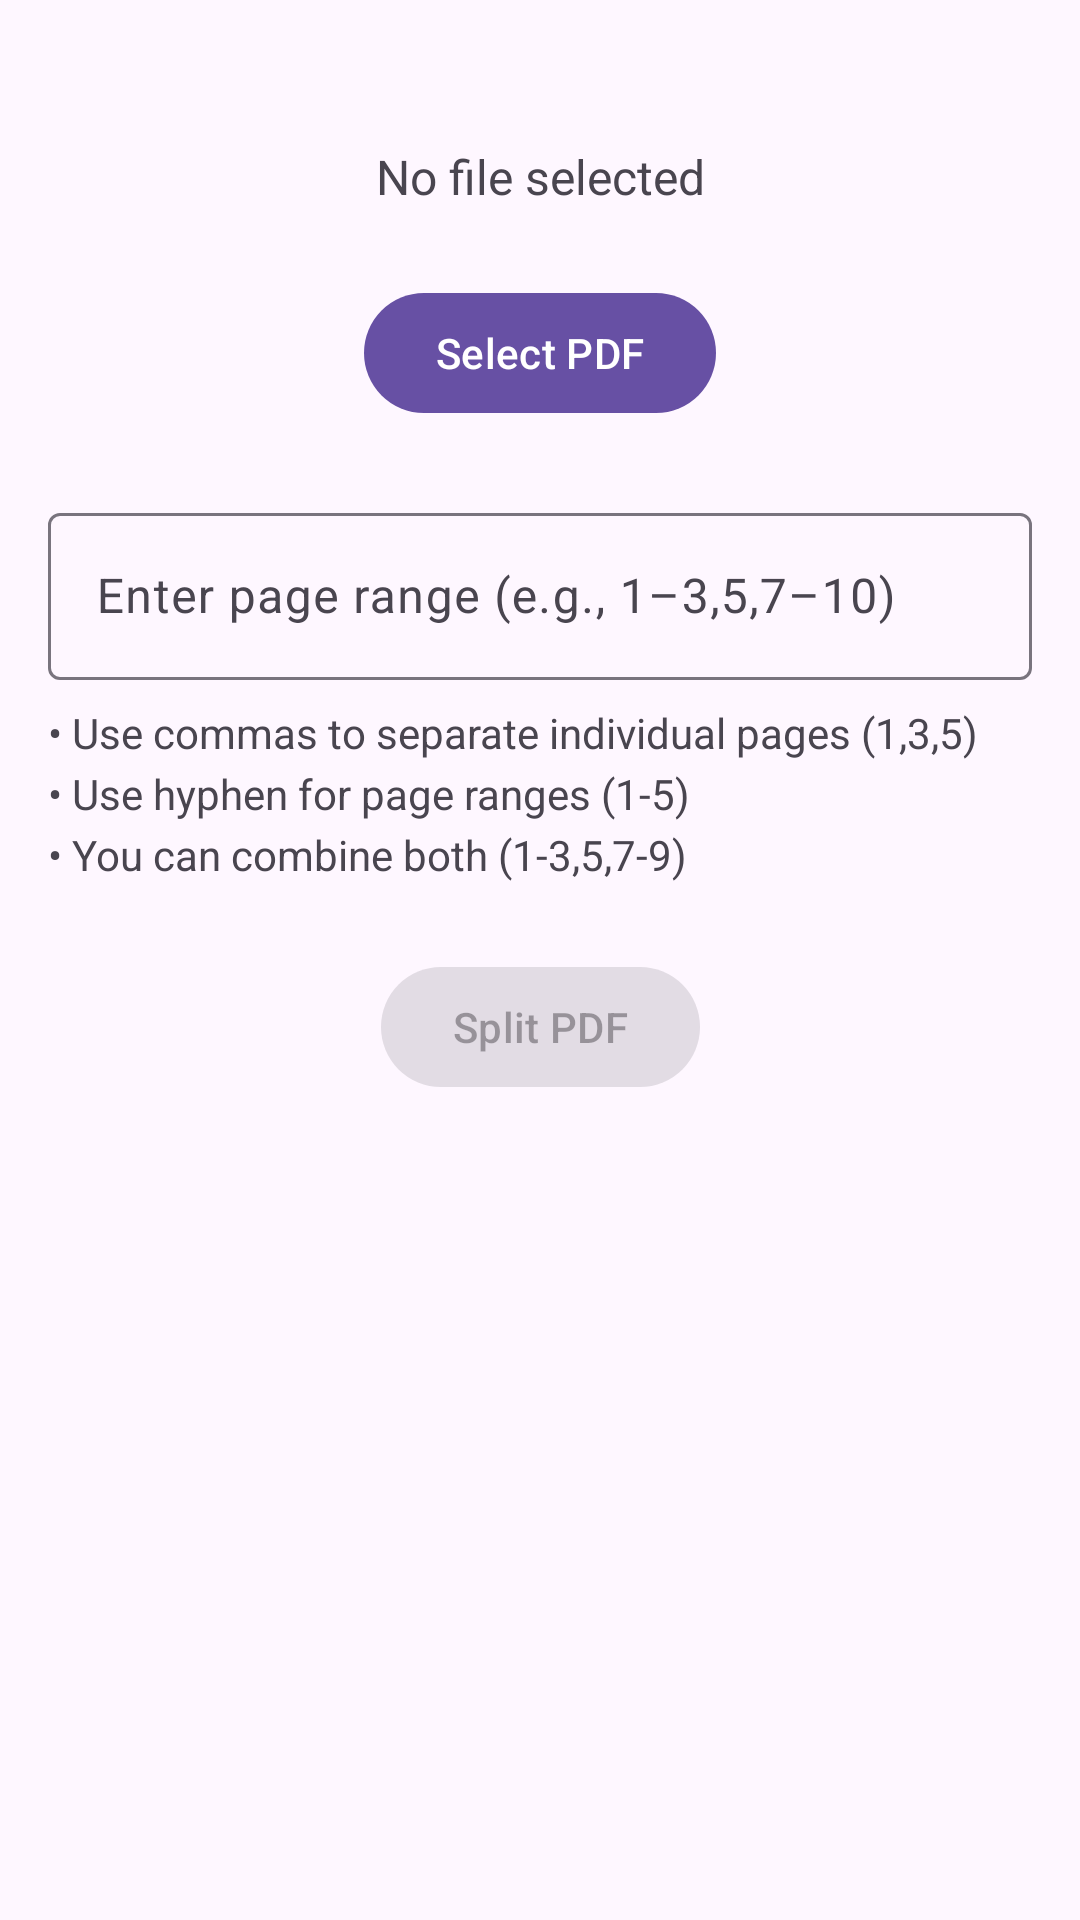

Here is an Android app screen rendered from its layout file. Give the layout XML and the strings, colors and styles it references.
<!-- AndroidManifest.xml: application theme Theme.DocXpert -->
<!-- res/layout/activity_split_pdf.xml -->
<?xml version="1.0" encoding="utf-8"?>
<androidx.constraintlayout.widget.ConstraintLayout xmlns:android="http://schemas.android.com/apk/res/android"
    xmlns:app="http://schemas.android.com/apk/res-auto"
    android:layout_width="match_parent"
    android:layout_height="match_parent"
    android:padding="16dp">

    <TextView
        android:id="@+id/selectedFileText"
        android:layout_width="0dp"
        android:layout_height="wrap_content"
        android:layout_marginTop="32dp"
        android:gravity="center"
        android:text="@string/no_file_selected"
        android:textSize="16sp"
        app:layout_constraintEnd_toEndOf="parent"
        app:layout_constraintStart_toStartOf="parent"
        app:layout_constraintTop_toTopOf="parent" />

    <com.google.android.material.button.MaterialButton
        android:id="@+id/selectPdfButton"
        android:layout_width="wrap_content"
        android:layout_height="wrap_content"
        android:layout_marginTop="24dp"
        android:text="@string/select_pdf"
        app:layout_constraintEnd_toEndOf="parent"
        app:layout_constraintStart_toStartOf="parent"
        app:layout_constraintTop_toBottomOf="@id/selectedFileText" />

    <TextView
        android:id="@+id/totalPagesText"
        android:layout_width="0dp"
        android:layout_height="wrap_content"
        android:layout_marginTop="16dp"
        android:gravity="center"
        android:textSize="16sp"
        android:textStyle="bold"
        android:visibility="gone"
        app:layout_constraintEnd_toEndOf="parent"
        app:layout_constraintStart_toStartOf="parent"
        app:layout_constraintTop_toBottomOf="@id/selectPdfButton" />

    <com.google.android.material.textfield.TextInputLayout
        android:id="@+id/pageRangeLayout"
        android:layout_width="0dp"
        android:layout_height="wrap_content"
        android:layout_marginTop="24dp"
        android:hint="@string/page_range_hint"
        app:layout_constraintEnd_toEndOf="parent"
        app:layout_constraintStart_toStartOf="parent"
        app:layout_constraintTop_toBottomOf="@id/totalPagesText">

        <com.google.android.material.textfield.TextInputEditText
            android:id="@+id/pageRangeEditText"
            android:layout_width="match_parent"
            android:layout_height="wrap_content"
            android:inputType="text" />

    </com.google.android.material.textfield.TextInputLayout>

    <TextView
        android:id="@+id/pageRangeHelperText"
        android:layout_width="0dp"
        android:layout_height="wrap_content"
        android:layout_marginTop="8dp"
        android:text="@string/page_range_helper"
        android:textSize="14sp"
        android:lineSpacingExtra="4dp"
        app:layout_constraintEnd_toEndOf="parent"
        app:layout_constraintStart_toStartOf="parent"
        app:layout_constraintTop_toBottomOf="@id/pageRangeLayout" />

    <com.google.android.material.button.MaterialButton
        android:id="@+id/splitButton"
        android:layout_width="wrap_content"
        android:layout_height="wrap_content"
        android:layout_marginTop="24dp"
        android:enabled="false"
        android:text="@string/split_pdf"
        app:layout_constraintEnd_toEndOf="parent"
        app:layout_constraintStart_toStartOf="parent"
        app:layout_constraintTop_toBottomOf="@id/pageRangeHelperText" />

</androidx.constraintlayout.widget.ConstraintLayout>
<!-- resources referenced by this layout -->
<resources>
  <string name="no_file_selected">No file selected</string>
  <string name="page_range_helper">• Use commas to separate individual pages (1,3,5)\n• Use hyphen for page ranges (1-5)\n• You can combine both (1-3,5,7-9)</string>
  <string name="page_range_hint">Enter page range (e.g., 1–3,5,7–10)</string>
  <string name="select_pdf">Select PDF</string>
  <string name="split_pdf">Split PDF</string>
  <style name="Theme.DocXpert" parent="Base.Theme.DocXpert" />
  <style name="Base.Theme.DocXpert" parent="Theme.Material3.DayNight.NoActionBar">
          
          
      </style>
</resources>
